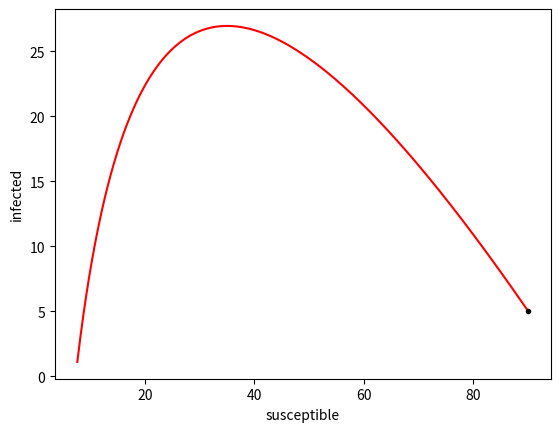
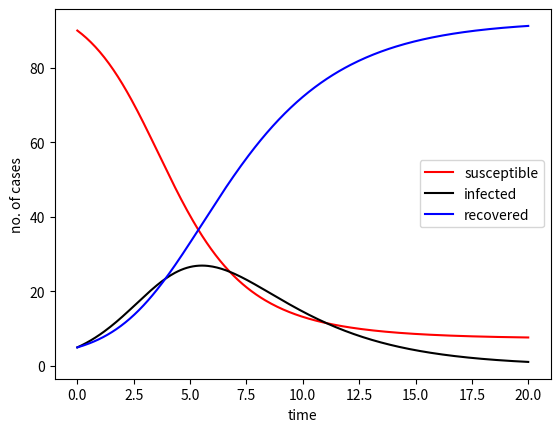

These charts were generated, in order, by the following Python code:
# Solving an autonomous system of ODEs using the RK4 method

import numpy as np
import matplotlib.pyplot as plt

def RK4(f, t_start, x0, t_stop, n):
    h = (t_stop - t_start)/n
    t = [t_start]; x = [x0]
    tn = t_start; xn = x0
    for k in range(n):
        k1 = f(tn,xn)
        k2 = f(tn + h/2,xn + h*k1/2)
        k3 = f(tn + h/2,xn + h*k2/2)
        k4 = f(tn + h,xn + h*k3)
        tn = tn + h
        xn = xn + h*(k1 + 2*(k2 + k3) + k4)/6
        t.append(tn); x.append(xn);
    return np.array(t), np.array(x)

# Time parameters
t_start = 0.0
t_stop  = 20.0
n       = 300

# Model parameters
alpha   = 0.01
beta    = 0.35
x10     = 90
x20     = 5
N       = 100

# The rhs of the system 
def f(t, x):
    return np.array([-alpha*x[0]*x[1],
                     -beta*x[1] + alpha*x[0]*x[1]])

# Numerical solution by RK4
t, x = RK4(f, t_start, np.array([x10, x20]), t_stop, n)

x1 = x[:,0]
x2 = x[:,1]
x3 = N - x1 - x2

# Plots
plt.figure()
plt.plot(x1, x2, 'r-', [x10], [x20], 'k.')
plt.xlabel('susceptible')
plt.ylabel('infected')
plt.show()

plt.figure()
plt.plot(t, x1, 'r-', t, x2, 'k-', t, x3, 'b-')
plt.xlabel('time')
plt.ylabel('no. of cases')
plt.legend(['susceptible', 'infected', 'recovered'])
plt.show()